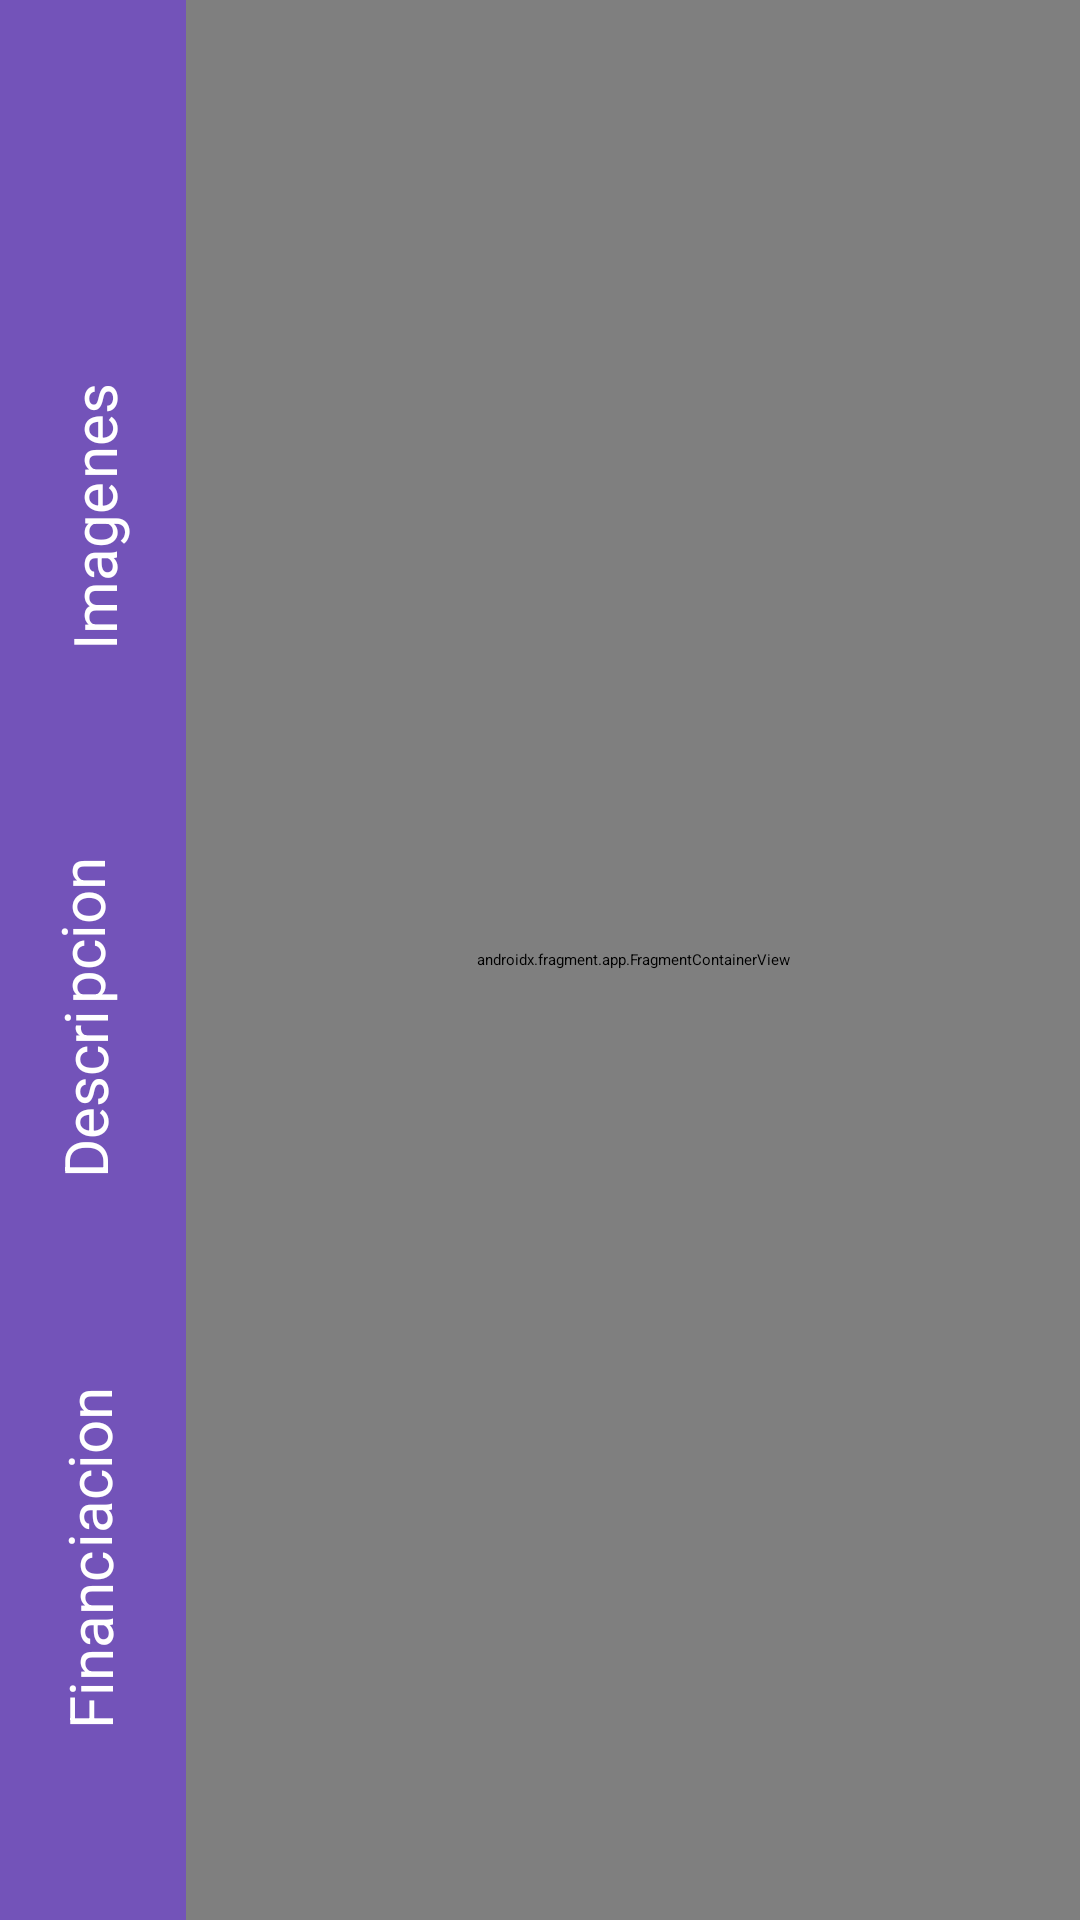

Here is an Android app screen rendered from its layout file. Give the layout XML and the strings, colors and styles it references.
<!-- AndroidManifest.xml: application theme Theme.MyApplication -->
<!-- res/layout/activity_view_item.xml -->
<?xml version="1.0" encoding="utf-8"?>
<androidx.constraintlayout.widget.ConstraintLayout xmlns:android="http://schemas.android.com/apk/res/android"
    xmlns:app="http://schemas.android.com/apk/res-auto"
    xmlns:tools="http://schemas.android.com/tools"
    android:id="@+id/main"
    android:layout_width="match_parent"
    android:layout_height="match_parent"
    tools:context=".ui.viewItem.presenter.ViewItemActivity">

    <LinearLayout
        android:layout_width="0dp"
        android:layout_height="match_parent"
        android:background="#FF7353B9"
        android:orientation="vertical"
        app:layout_constraintStart_toStartOf="parent"
        app:layout_constraintTop_toTopOf="parent"
        app:layout_constraintEnd_toEndOf="@+id/viewItem_gl_leftBar">

        <TextView
            android:id="@+id/viewItem_tv_image_2"
            android:layout_width="wrap_content"
            android:layout_height="wrap_content"
            android:text="      nes  "
            android:textColor="@color/white"
            android:rotation="-90"
            android:textSize="20sp"
            android:layout_marginTop="145dp"/>

        <TextView
            android:id="@+id/viewItem_tv_image_1"
            android:layout_width="wrap_content"
            android:layout_height="wrap_content"
            android:text="Image   "
            android:textColor="@color/white"
            android:rotation="-90"
            android:textSize="20sp"/>

        <TextView
            android:id="@+id/viewItem_tv_description_2"
            android:layout_width="wrap_content"
            android:layout_height="wrap_content"
            android:text=" pcion"
            android:textColor="@color/white"
            android:rotation="-90"
            android:textSize="20sp"
            android:layout_marginTop="100dp"/>

        <TextView
            android:id="@+id/viewItem_tv_description_1"
            android:layout_width="wrap_content"
            android:layout_height="wrap_content"
            android:rotation="-90"
            android:text="Descri"
            android:textColor="@color/white"
            android:textSize="20sp"
            android:layout_marginTop="25dp"/>

        <TextView
            android:id="@+id/viewItem_tv_financing_2"
            android:layout_width="wrap_content"
            android:layout_height="wrap_content"
            android:text=" iacion"
            android:textColor="@color/white"
            android:rotation="-90"
            android:textSize="20sp"
            android:layout_marginTop="100dp"/>

        <TextView
            android:id="@+id/viewItem_tv_financing_1"
            android:layout_width="wrap_content"
            android:layout_height="wrap_content"
            android:text="Financ"
            android:textColor="@color/white"
            android:rotation="-90"
            android:textSize="20sp"
            android:layout_marginTop="28dp"/>

        <TextView
            android:id="@+id/viewItem_tv_comments_2"
            android:layout_width="wrap_content"
            android:layout_height="wrap_content"
            android:text="ntarios"
            android:textColor="@color/white"
            android:rotation="-90"
            android:textSize="19sp"
            android:layout_marginTop="100dp"/>

        <TextView
            android:id="@+id/viewItem_tv_comments_1"
            android:layout_width="wrap_content"
            android:layout_height="wrap_content"
            android:text=" Come"
            android:textColor="@color/white"
            android:rotation="-90"
            android:textSize="20sp"
            android:layout_marginTop="34dp"/>


    </LinearLayout>

    <androidx.constraintlayout.widget.Guideline
        android:id="@+id/viewItem_gl_leftBar"
        android:layout_width="wrap_content"
        android:layout_height="wrap_content"
        android:orientation="vertical"
        app:layout_constraintGuide_begin="62dp" />

    <androidx.fragment.app.FragmentContainerView
        android:id="@+id/NavHostFragment"
        android:name="com.example.myapplication.ui.imagenes.presenter.ImageFragment"
        android:layout_width="0dp"
        android:layout_height="match_parent"
        app:layout_constraintStart_toEndOf="@+id/viewItem_gl_leftBar"
        app:layout_constraintEnd_toEndOf="parent"
        app:layout_constraintTop_toTopOf="parent"
        app:navGraph="@navigation/main_graph"/>



</androidx.constraintlayout.widget.ConstraintLayout>
<!-- resources referenced by this layout -->
<resources>
  <color name="white">#FFFFFFFF</color>
</resources>
